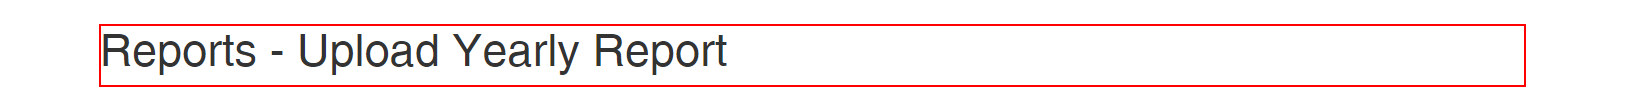
Task: Robotic Enterprise Framework
Workflow: 5_UploadYearlyReport

Step 1 [try]: find the heading 'Reports - Upload...' in window 'ACME System 1 - Upload Yearly Report' (chrome.exe)

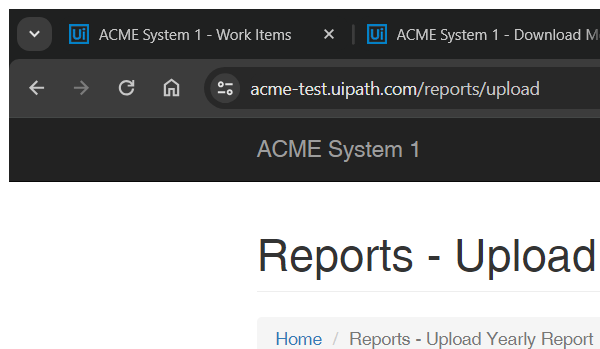
Step 2 [try]: Attach Browser 'ACME' in window 'ACME System 1 - Upload Yearly Report' (chrome.exe)

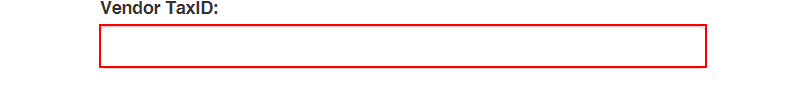
Step 3 [try]: type [strVendorTaxID] into the text box

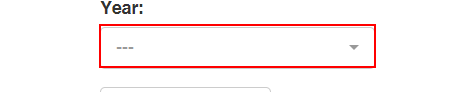
Step 4: select "2023" in the button

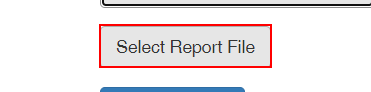
Step 5: click on the label 'Select Report*'

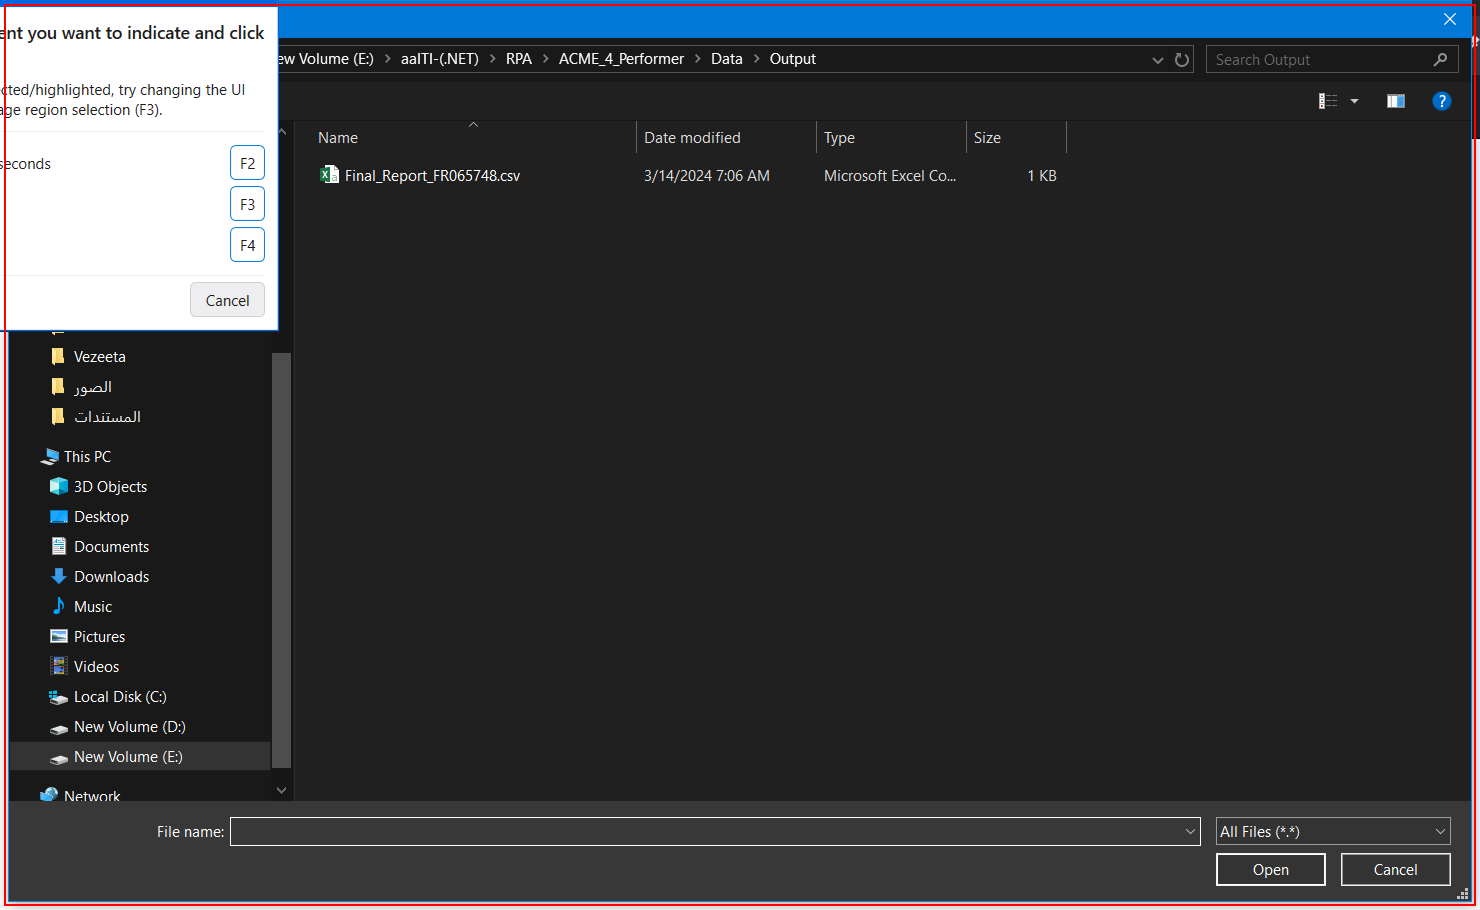
Step 6: find 'Upload Pane'

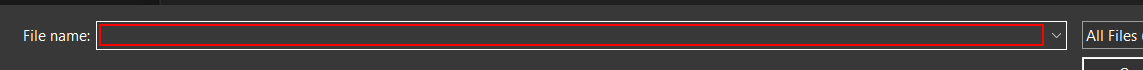
Step 7 [then]: type "[in_Path+"Yearly-Report-"+in_Year+"-"+strVendorTaxID+".xlsx"]" into 'File Path' in window 'Open' (chrome.exe)

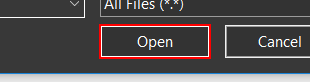
Step 8: click on 'Open To Choose File' in window 'Open' (chrome.exe)

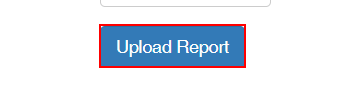
Step 9 [try]: click on the button 'Upload Report'

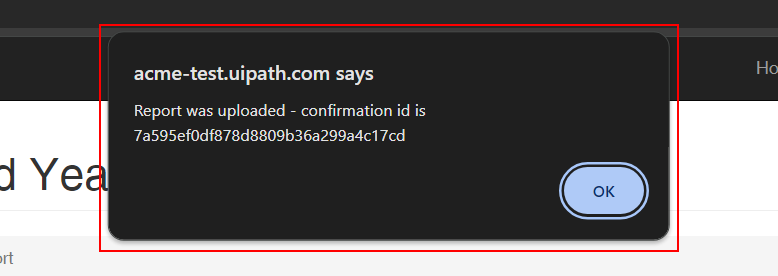
Step 10: find the pane in window 'ACME System 1 - Upload Yearly Report - Google Chrome' (chrome.exe)

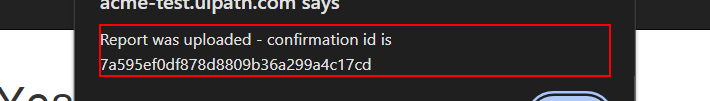
Step 11 [then]: get-text from the text 'Report was uploaded - confirmation id is *' in window 'ACME System 1 - Upload Yearly Report - Google Chrome' (chrome.exe)